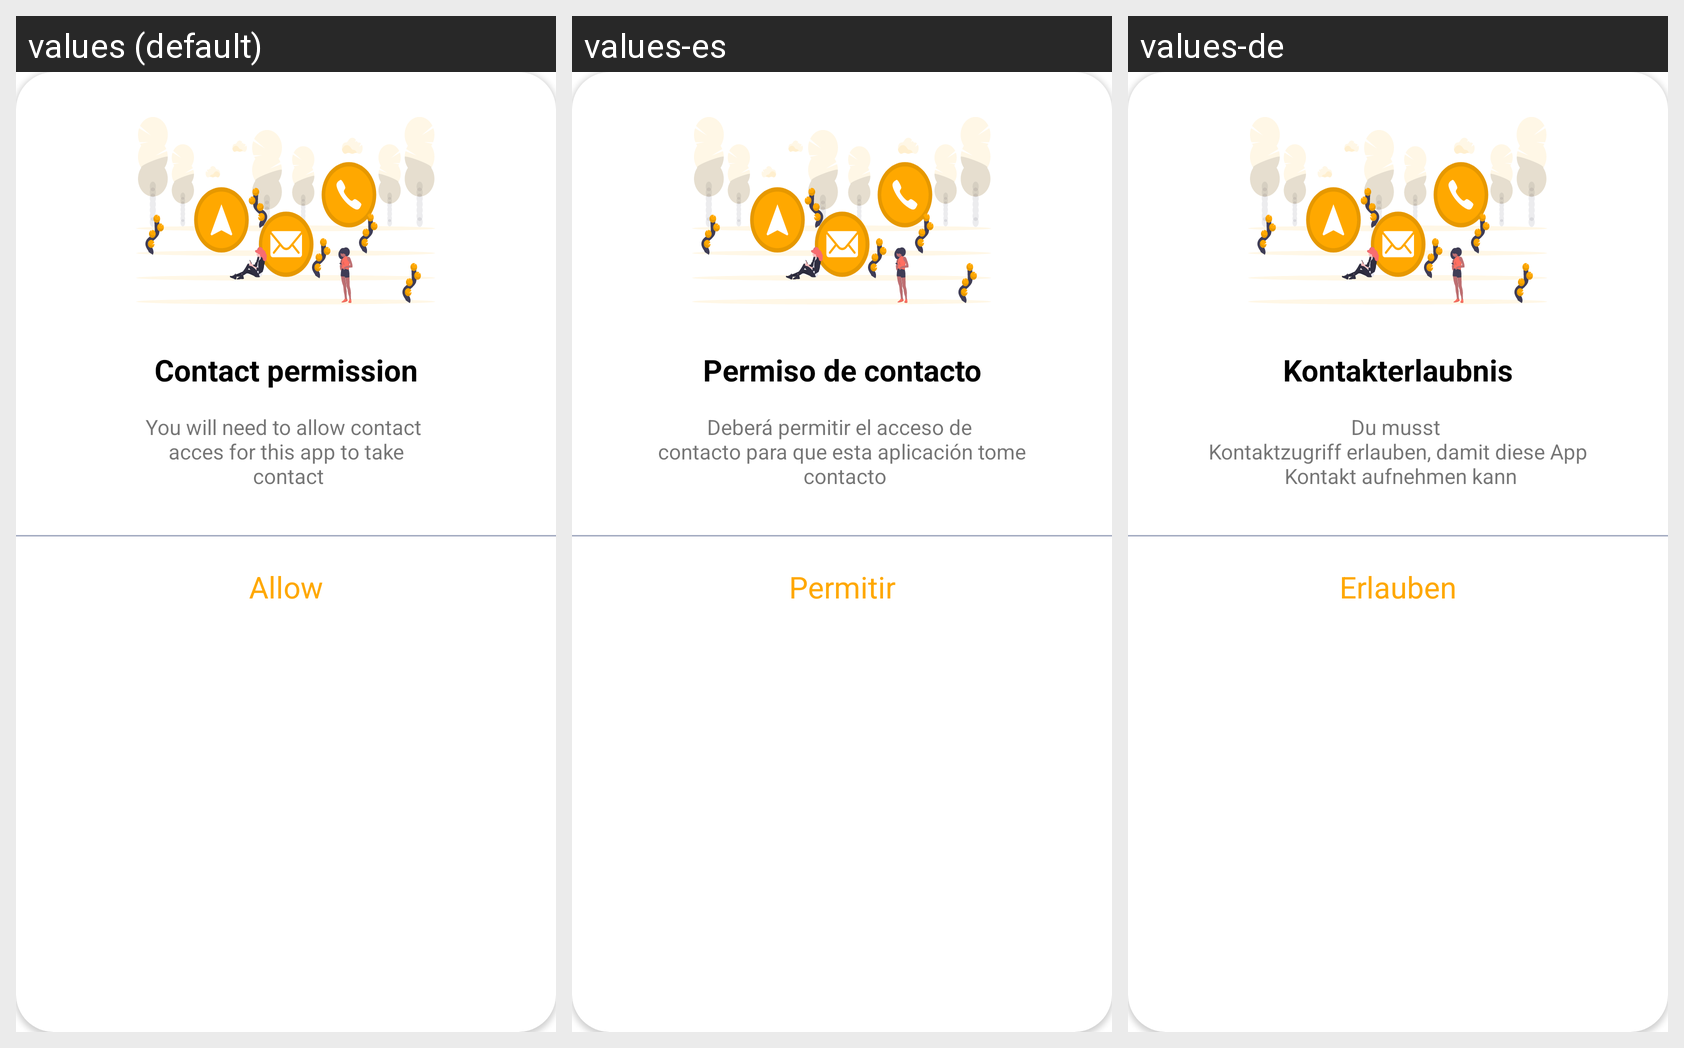

Translations of the strings shown on this Android screen, per locale in the grid:
Android screen res/layout/dialog_contact_permission.xml rendered under 3 locales, left to right: values (default), values-es, values-de. Device: Nexus 5 (rendered at 1080×1920; each locale shown at half size, 540×960, under a caption strip naming it); theme Theme.QRScanner.
Other locales in the repository, not shown: values-fr, values-pt, values-ru.
Strings drawn on this screen, with the default value and each locale's value (text and hints the layout hard-codes, and strings that could not be matched under every locale, appear in the picture but are not listed):

contact_permission
  values: Contact permission
  values-es: Permiso de contacto
  values-de: Kontakterlaubnis

contact_permission_desc
  values: You will need to allow contact 
       acces for this app to take 
       contact
  values-es: Deberá permitir el acceso de 
       contacto para que esta aplicación tome 
       contacto
  values-de: Du musst 
       Kontaktzugriff erlauben, damit diese App 
       Kontakt aufnehmen kann

allow
  values: Allow
  values-es: Permitir
  values-de: Erlauben
